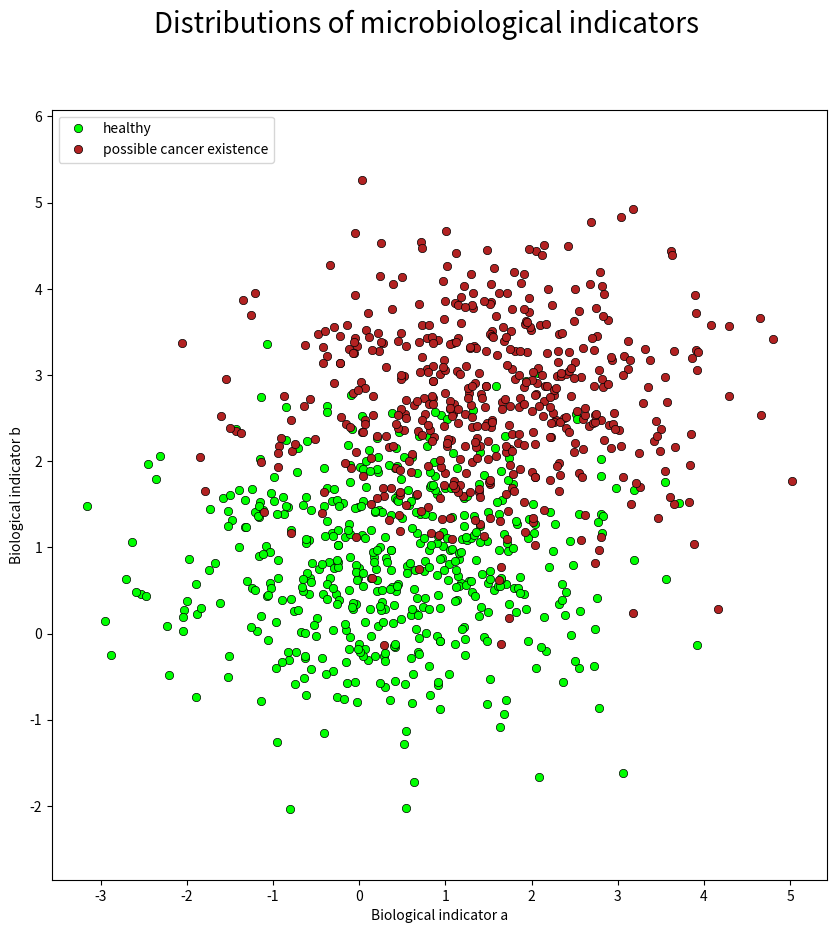
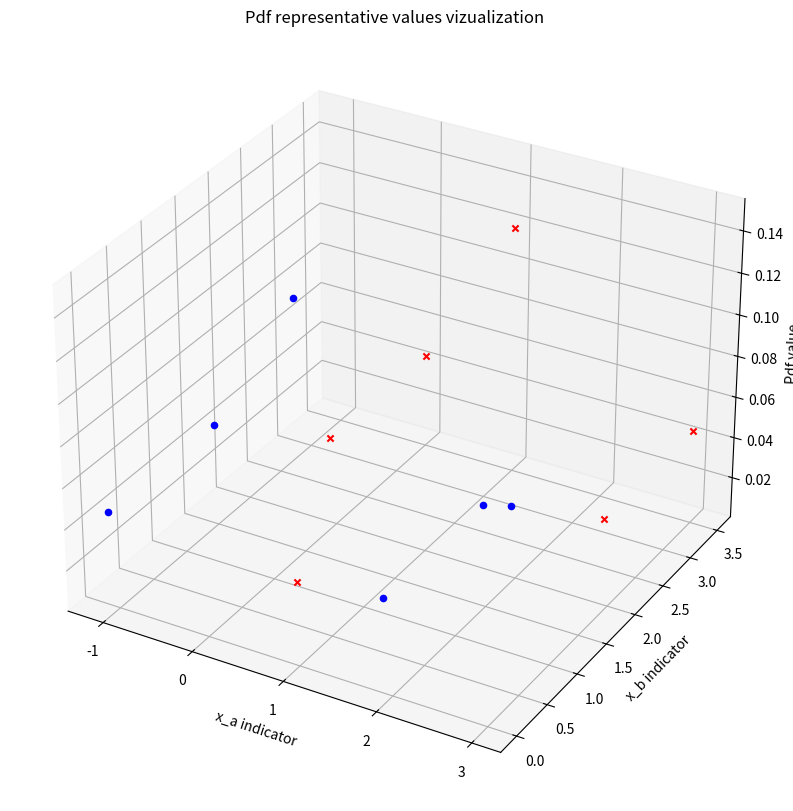

Generate these figures, in order, with matplotlib:
# Pattern recognition course | ECE AUTH | 1st project | Winter semester 2022
# [redacted]
# [redacted]

# Importing the necessary modules
import numpy as np
import math
import matplotlib.pyplot as plt
from mpl_toolkits.mplot3d import Axes3D
from scipy.stats import multivariate_normal

# A priori knowledge
m1 = np.array([0.4, 0.8]) # mean values for class ω_1
m2 = np.array([1.5, 2.7]) # mean values for class ω_2
cov_mat = np.array([[1.5, 0], [0, 0.8]]) # covariance matrix for the 2 data indicators
p_1 = 0.95 # a priori probability for class ω_1
p_2 = 0.05 # a priori probability for class ω_2



# ***Task A.1***

# Initializing the random seed
random_seed = 1000

# create the distributions for x|ω1 and x|ω2 (so that you can vizualize them)
distr1 = multivariate_normal(cov = cov_mat, mean = m1, seed = random_seed)
distr2 = multivariate_normal(cov = cov_mat, mean = m2, seed = random_seed)

# Generating 500 samples out of the distributions
data1 = distr1.rvs(size = 500)
# Generating 500 samples out of the distribution
data2 = distr2.rvs(size = 500)

# Plotting the generated samples
# 2D plotting
fig = plt.figure(figsize=(10, 10), dpi=100)
fig.suptitle('Distributions of microbiological indicators', fontsize=20)
plt.plot(data1[:,0], data1[:,1], 'o', c = 'lime', markeredgewidth = 0.5, markeredgecolor = 'black', label = 'healthy')
plt.xlabel('Biological indicator a')
plt.ylabel('Biological indicator b')
plt.plot(data2[:,0], data2[:,1], 'o', c = 'firebrick', markeredgewidth = 0.5, markeredgecolor = 'black', label = 'possible cancer existence')
plt.axis('equal')
plt.legend(loc="upper left")

# Some representative values
print('Some representative values for healthy people are:')
x1 = [[-1.1, 0], [0.4, 0.8], [1.9, 1.6], [-1.1, 1.6], [1.9, 0], [1.5, 2.7]];
y1 = multivariate_normal.pdf(x1, mean = m1, cov = cov_mat);
print("[x_a = -1.1, x_b = 0]: " + str(y1[0]))
print("[x_a = 0.4, x_b = 0.8]: " + str(y1[1]))
print("[x_a = 1.9, x_b = 1.6]: " + str(y1[2]))
print("[x_a = -1.1, x_b = 1.6]: " + str(y1[3]))
print("[x_a = 1.9, x_b = 0]: " + str(y1[4]))
print("[x_a = 1,5, x_b = 2.7]: " + str(y1[5])) # to see what's happening at the none healthy field

print('Some representative values for people with possible cancer existence are:')
x2 = [[0, 1.9], [1.5, 2.7], [3, 3.5], [0, 3.5], [3, 1.9], [0.4, 0.8]];
y2 = multivariate_normal.pdf(x2, mean = m2, cov = cov_mat);
print("[x_a = 0, x_b = 1.9]: " + str(y2[0]))
print("[x_a = 1.5, x_b = 2.7]: " + str(y2[1]))
print("[x_a = 3, x_b = 3.5]: " + str(y2[2]))
print("[x_a = 0, x_b = 3.5]: " + str(y2[3]))
print("[x_a = 3, x_b = 1.9]: " + str(y2[4]))
print("[x_a = 0.4, x_b = 0.8]: " + str(y2[5])) # to see what's happening at the healthy field

print("where x_a is the first indicator and x_2 the second one.")
print("")
print("")
print("For better understanding:")

# 3D plotting
fig = plt.figure(figsize=(10, 10)) # prepare a figure
ax = fig.add_subplot(111, projection='3d') # the figure will hold a 3d plot
ax.set_title("Pdf representative values vizualization")
ax.set_xlabel("x_a indicator")
ax.set_ylabel("x_b indicator")
ax.set_zlabel("Pdf value")
for i in range(6):
  ax.scatter(x1[i][0], x1[i][1], y1[i], c = "blue")
for i in range(6):
  ax.scatter(x2[i][0], x2[i][1], y2[i], c = "red", marker = "x")
# I want to find a way to plot a line too under each point, so that it makes clearer the 3d view of the plot(!!!!!!!!!!!!!!!!!!!!!!!!!!!!!!)


# Result A.1

#We can observe that the density near the mean values is higher than the one at combinations away from them. At those distaned combinations it seems that it is highly rare to find a person with the related situation (has cancer or not). That can be easily shown at the 3d figure too. Higher blue points means healthy, higher red points means cancer. (that last one must be fixed a little!!!!!!!)
